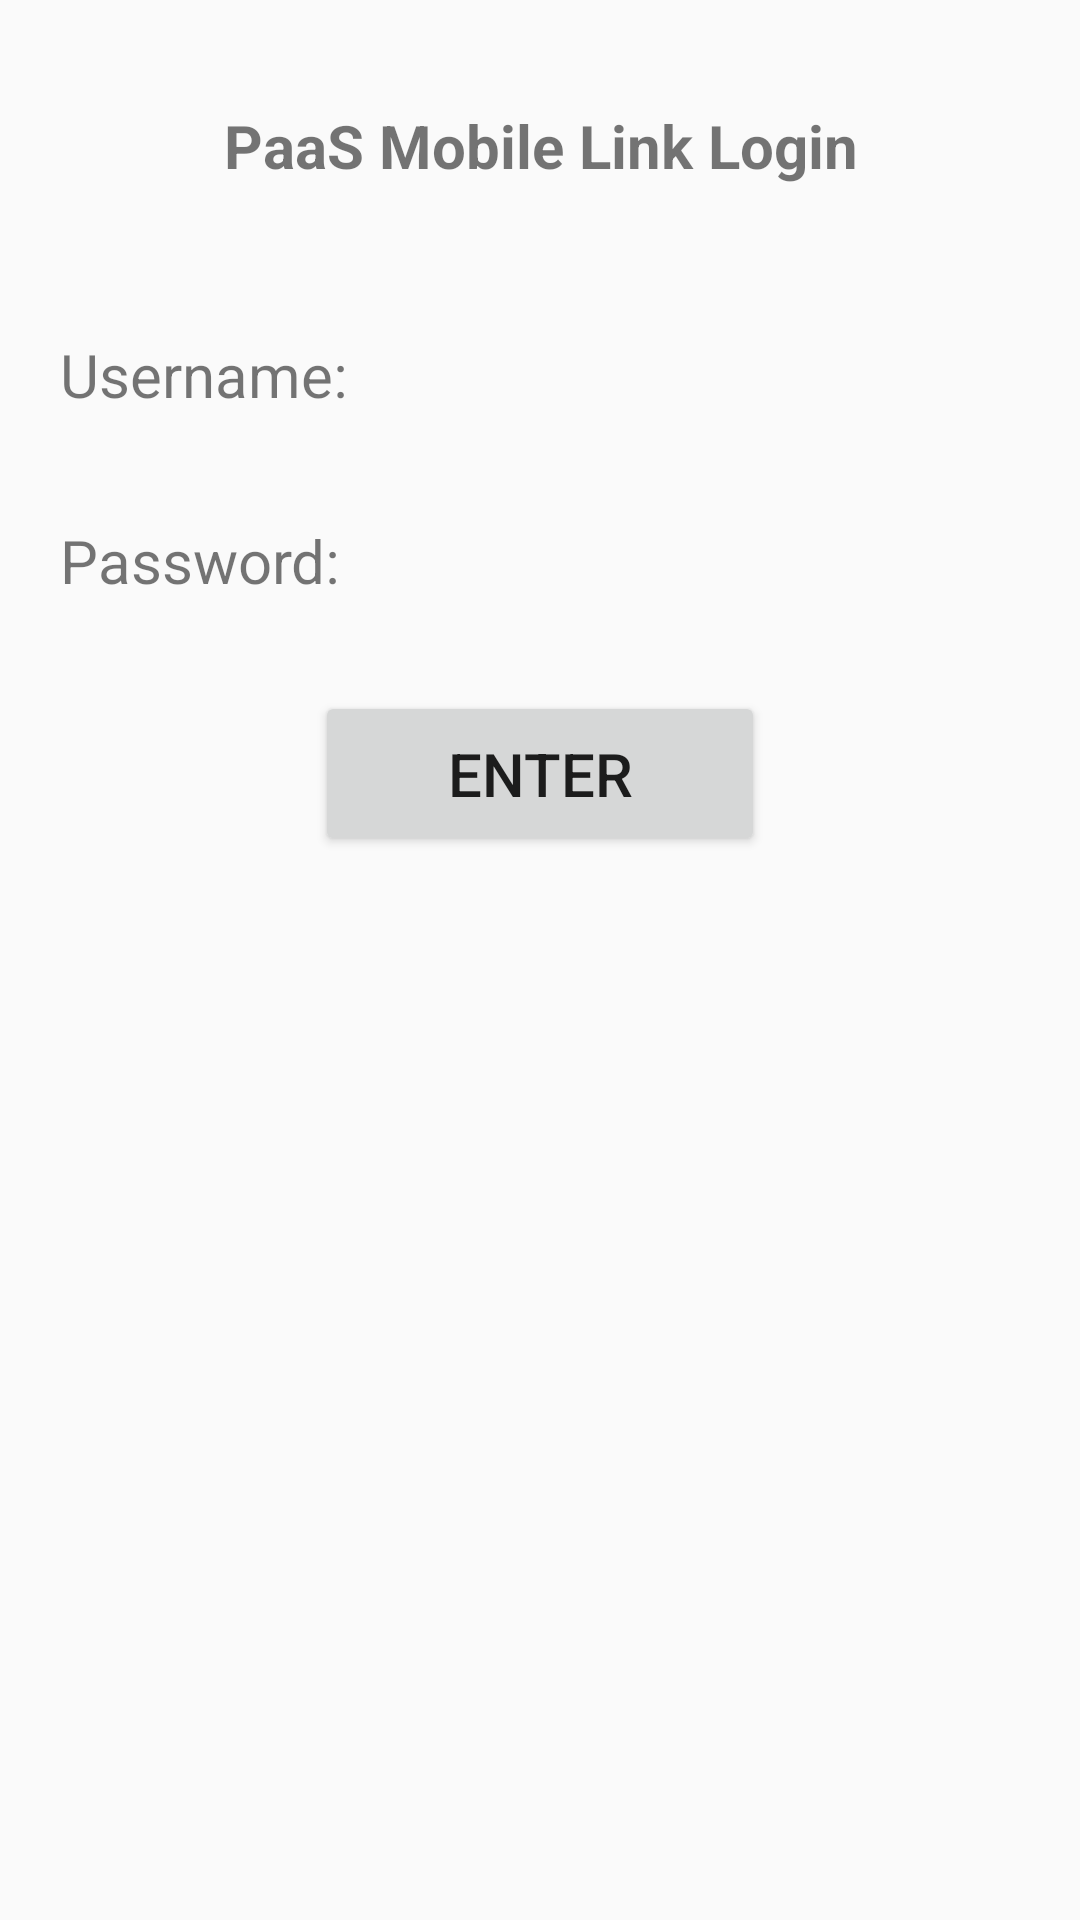

Here is an Android app screen rendered from its layout file. Give the layout XML and the strings, colors and styles it references.
<!-- AndroidManifest.xml: application theme AppTheme -->
<!-- res/layout/signin_layout.xml -->
<?xml version="1.0" encoding="utf-8"?>
<RelativeLayout xmlns:android="http://schemas.android.com/apk/res/android"
    xmlns:tools="http://schemas.android.com/tools"
    android:layout_width="match_parent"
    android:layout_height="match_parent"
    android:orientation="vertical">
    <TextView
        android:id="@+id/loginTextView"
        android:layout_width="wrap_content"
        android:layout_height="wrap_content"
        android:text="PaaS Mobile Link Login"
        android:gravity="center"
        android:layout_marginTop="35dp"
        android:textStyle="bold"
        android:layout_centerHorizontal="true"
        android:textSize="@dimen/modeltext_size"
        />

    <TextView
        android:id="@+id/statusTextView"
        android:layout_height="wrap_content"
        android:layout_width="wrap_content"
        android:layout_marginStart="@dimen/left_indentS"
        android:layout_marginTop="10dp"
        android:layout_below="@id/loginTextView"
        android:text="status hIJOO"
        android:visibility="invisible"
        android:textSize="18sp"
        />

    <LinearLayout
        android:id="@+id/userLinearLayout"
        android:layout_width="match_parent"
        android:layout_height="wrap_content"
        android:textStyle="bold"
        android:layout_marginStart="@dimen/left_indentS"
        android:layout_marginTop="15dp"
        android:layout_below="@+id/statusTextView"

        android:orientation="horizontal">
        
        <TextView
            android:id="@+id/userTextView"
            android:layout_width="wrap_content"
            android:layout_height="wrap_content"
            android:text="Username: "
            android:textSize="@dimen/modeltext_size" />

        <EditText
            android:id="@+id/user_text_input"
            android:layout_width="match_parent"
            android:layout_height="wrap_content"
            android:background="@android:color/transparent"
            android:inputType="textEmailAddress">

        </EditText>
    </LinearLayout>

    <LinearLayout
        android:id="@+id/passLinearLayout"
        android:layout_width="match_parent"
        android:layout_height="wrap_content"
        android:textStyle="bold"
        android:layout_below="@+id/userLinearLayout"
        android:layout_marginTop="35dp"
        android:layout_marginStart="@dimen/left_indentS"

        android:orientation="horizontal">
        
        <TextView
            android:layout_width="wrap_content"
            android:layout_height="wrap_content"
            android:text="Password: "
            android:id="@+id/passTextView"
            android:textSize="@dimen/modeltext_size"
            />

        <EditText
            android:id="@+id/pass_text_input"
            android:layout_height="wrap_content"
            android:layout_width="match_parent"
            android:inputType="textPassword"
            android:background="@android:color/transparent" >

        </EditText>
    </LinearLayout>

    <Button
        android:id="@+id/btn_submit"
        android:layout_width="150dp"
        android:layout_height="55dp"
        android:layout_centerHorizontal="true"
        android:layout_marginTop="30dp"
        android:layout_below="@+id/passLinearLayout"
        android:text="Enter"
        android:textSize="20dp" />

</RelativeLayout>
<!-- resources referenced by this layout -->
<resources>
  <dimen name="left_indentS">20dp</dimen>
  <dimen name="modeltext_size">20sp</dimen>
  <style name="AppTheme" parent="Theme.AppCompat.Light.DarkActionBar">
          
          <item name="colorPrimary">@color/colorPrimary</item>
          <item name="colorPrimaryDark">@color/colorPrimaryDark</item>
          <item name="colorAccent">@color/colorAccent</item>
          
          
          <item name="actionBarPopupTheme">@style/ThemeOverlay.AppTheme.PopupMenu</item>
      </style>
  <color name="colorPrimary">#3F51B5</color>
  <color name="colorPrimaryDark">#303F9F</color>
  <color name="colorAccent">#FF4081</color>
  <style name="ThemeOverlay.AppTheme.PopupMenu" parent="ThemeOverlay.AppCompat.Dark">
          
          <item name="android:colorBackground">@color/actionbarBackground</item>
          
          <item name="android:textColorPrimary">@color/white</item>
      </style>
  <color name="actionbarBackground">#5d6066</color>
  <color name="white">#FFFFFF</color>
</resources>
